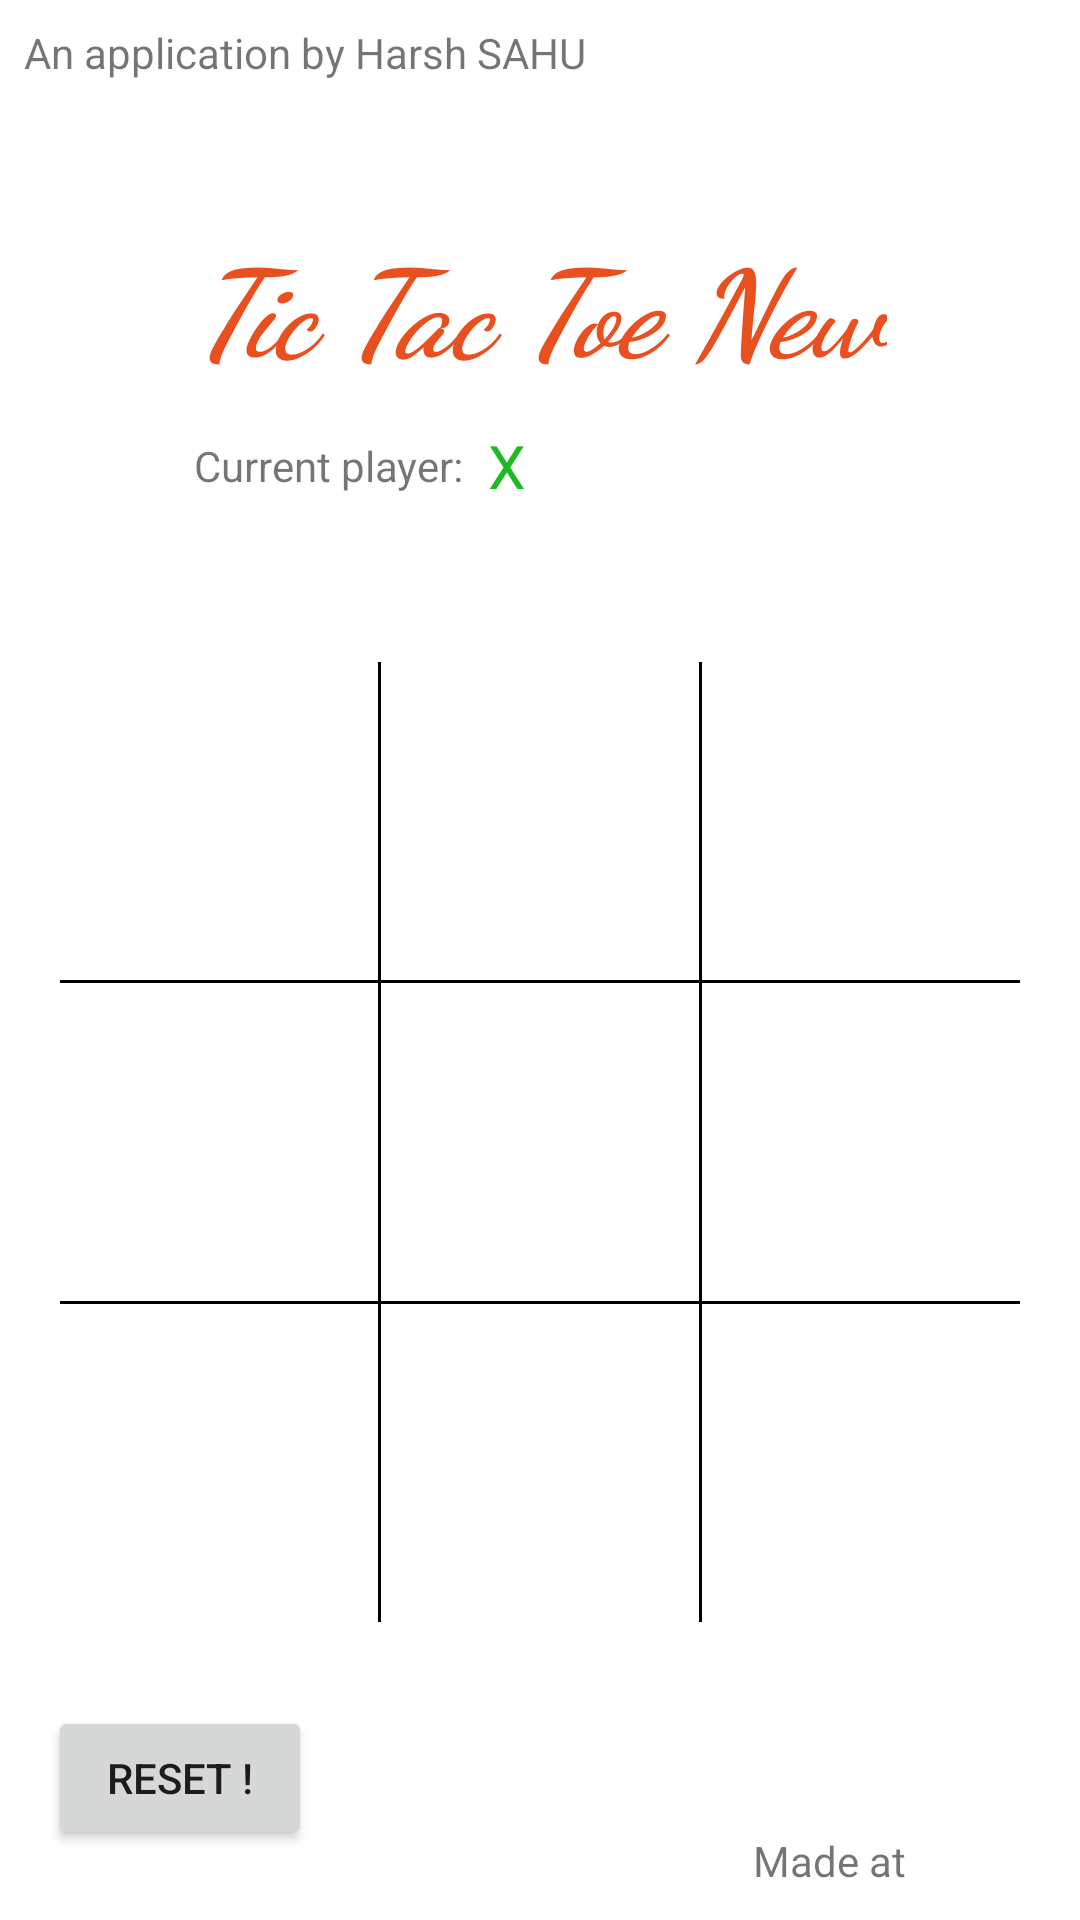

Layout XML and referenced resources for this Android screen:
<!-- AndroidManifest.xml: application theme Theme.TicTacToeNew -->
<!-- res/layout/activity_main.xml -->
<?xml version="1.0" encoding="utf-8"?>
<androidx.constraintlayout.widget.ConstraintLayout xmlns:android="http://schemas.android.com/apk/res/android"
    xmlns:app="http://schemas.android.com/apk/res-auto"
    xmlns:tools="http://schemas.android.com/tools"
    android:layout_width="match_parent"
    android:layout_height="match_parent"
    tools:context=".MainActivity">

    <TextView
        android:id="@+id/activity_main_txtView_credit"
        android:layout_width="wrap_content"
        android:layout_height="wrap_content"
        android:layout_marginStart="8dp"
        android:layout_marginTop="8dp"
        android:text="@string/activity_main_txtView_credit"
        app:layout_constraintStart_toStartOf="parent"
        app:layout_constraintTop_toTopOf="parent" />

    <ImageView
        android:id="@+id/activity_main_img_info"
        android:layout_width="50dp"
        android:layout_height="50dp"
        android:layout_marginTop="8dp"
        android:layout_marginEnd="8dp"
        app:layout_constraintEnd_toEndOf="parent"
        app:layout_constraintTop_toTopOf="parent"
        app:srcCompat="@drawable/info" />

    <TextView
        android:id="@+id/activity_main_textView_title"
        android:layout_width="wrap_content"
        android:layout_height="wrap_content"
        android:layout_marginTop="16dp"
        android:fontFamily="cursive"
        android:text="@string/activity_main_textView_title"
        android:textColor="#E85020"
        android:textSize="40sp"
        android:textStyle="bold|italic"
        app:layout_constraintEnd_toEndOf="parent"
        app:layout_constraintStart_toStartOf="parent"
        app:layout_constraintTop_toBottomOf="@+id/activity_main_img_info" />

    <TextView
        android:id="@+id/activity_main_txtView_currentPlayer"
        android:layout_width="wrap_content"
        android:layout_height="wrap_content"
        android:layout_marginTop="16dp"
        android:text="@string/activity_main_txtView_currentPlayer"
        app:layout_constraintStart_toStartOf="@+id/activity_main_textView_title"
        app:layout_constraintTop_toBottomOf="@+id/activity_main_textView_title" />

    <TextView
        android:id="@+id/activity_main_txtView_xo"
        android:layout_width="wrap_content"
        android:layout_height="wrap_content"
        android:layout_marginStart="8dp"
        android:text="@string/activity_main_txtView_xo"
        android:textColor="#1DBA23"
        android:textSize="20sp"
        app:layout_constraintBottom_toBottomOf="@+id/activity_main_txtView_currentPlayer"
        app:layout_constraintStart_toEndOf="@+id/activity_main_txtView_currentPlayer"
        app:layout_constraintTop_toTopOf="@+id/activity_main_txtView_currentPlayer" />

    <LinearLayout
        android:id="@+id/linearLayout"
        android:layout_width="match_parent"
        android:layout_height="0dp"
        android:layout_marginTop="32dp"
        android:orientation="vertical"
        android:padding="20dp"
        app:layout_constraintDimensionRatio="1:1"
        app:layout_constraintHorizontal_bias="0.0"
        app:layout_constraintLeft_toLeftOf="parent"
        app:layout_constraintRight_toRightOf="parent"
        app:layout_constraintTop_toBottomOf="@+id/activity_main_txtView_xo">


        <LinearLayout
            android:layout_width="match_parent"
            android:layout_height="0dp"
            android:layout_weight="1">

            <ImageView
                android:id="@+id/activity_main_img00"
                style="@style/column" />

            <View style="@style/verticalLine" />

            <ImageView
                android:id="@+id/activity_main_img01"
                style="@style/column" />

            <View style="@style/verticalLine" />

            <ImageView
                android:id="@+id/activity_main_img02"
                style="@style/column" />

        </LinearLayout>

        <View style="@style/horizontalLine" />

        <LinearLayout
            android:layout_width="match_parent"
            android:layout_height="0dp"
            android:layout_weight="1">

            <ImageView
                android:id="@+id/activity_main_img10"
                style="@style/column" />

            <View style="@style/verticalLine" />

            <ImageView
                android:id="@+id/activity_main_img11"
                style="@style/column" />

            <View style="@style/verticalLine" />

            <ImageView
                android:id="@+id/activity_main_img12"
                style="@style/column" />

        </LinearLayout>

        <View style="@style/horizontalLine" />

        <LinearLayout
            android:layout_width="match_parent"
            android:layout_height="0dp"
            android:layout_weight="1">

            <ImageView
                android:id="@+id/activity_main_img20"
                style="@style/column" />

            <View style="@style/verticalLine" />

            <ImageView
                android:id="@+id/activity_main_img21"
                style="@style/column" />

            <View style="@style/verticalLine" />

            <ImageView
                android:id="@+id/activity_main_img22"
                style="@style/column" />

        </LinearLayout>


    </LinearLayout>

    <TextView
        android:id="@+id/activity_main_txtView_madeat"
        android:layout_width="wrap_content"
        android:layout_height="wrap_content"
        android:layout_marginEnd="8dp"
        android:text="@string/activity_main_txtView_madeat"
        app:layout_constraintBottom_toBottomOf="@+id/imageView3"
        app:layout_constraintEnd_toStartOf="@+id/imageView3"
        app:layout_constraintTop_toTopOf="@+id/imageView3" />

    <ImageView
        android:id="@+id/imageView3"
        android:layout_width="50dp"
        android:layout_height="40dp"
        app:layout_constraintBottom_toBottomOf="parent"
        app:layout_constraintEnd_toEndOf="parent"
        app:srcCompat="@drawable/epita_logo" />

    <Button
        android:id="@+id/activity_main_PlayAgain"
        android:layout_width="wrap_content"
        android:layout_height="wrap_content"
        android:layout_marginStart="16dp"
        android:layout_marginTop="8dp"
        android:text="reset !"
        app:layout_constraintStart_toStartOf="parent"
        app:layout_constraintTop_toBottomOf="@+id/linearLayout" />


</androidx.constraintlayout.widget.ConstraintLayout>
<!-- resources referenced by this layout -->
<resources>
  <string name="activity_main_textView_title">Tic Tac Toe New</string>
  <string name="activity_main_txtView_credit">An application by Harsh SAHU</string>
  <string name="activity_main_txtView_currentPlayer">Current player: </string>
  <string name="activity_main_txtView_madeat">Made at</string>
  <string name="activity_main_txtView_xo">X</string>
  <style name="column">
          <item name="android:layout_weight">1</item>
          <item name="android:layout_width">0dp</item>
          <item name="android:layout_height">match_parent</item>
          <item name="android:background">#00000000</item>
      </style>
  <style name="horizontalLine">
          <item name="android:background">#000000</item>
          <item name="android:layout_width">match_parent</item>
          <item name="android:layout_height">1dp</item>
      </style>
  <style name="verticalLine">
          <item name="android:background">#000000</item>
          <item name="android:layout_width">1dp</item>
          <item name="android:layout_height">match_parent</item>
      </style>
  <style name="Theme.TicTacToeNew" parent="Theme.MaterialComponents.DayNight.DarkActionBar">
          
          <item name="colorPrimary">@color/purple_500</item>
          <item name="colorPrimaryVariant">@color/purple_700</item>
          <item name="colorOnPrimary">@color/white</item>
          
          <item name="colorSecondary">@color/teal_200</item>
          <item name="colorSecondaryVariant">@color/teal_700</item>
          <item name="colorOnSecondary">@color/black</item>
          
          <item name="android:statusBarColor">?attr/colorPrimaryVariant</item>
          
      </style>
  <!-- not gathered from this repository: default colours our renderer supplied (Android Studio template values) -->
  <color name="purple_500">#FF6200EE</color>
  <color name="purple_700">#FF3700B3</color>
  <color name="teal_200">#FF03DAC5</color>
  <color name="teal_700">#FF018786</color>
  <color name="black">#FF000000</color>
  <color name="white">#FFFFFFFF</color>
</resources>
